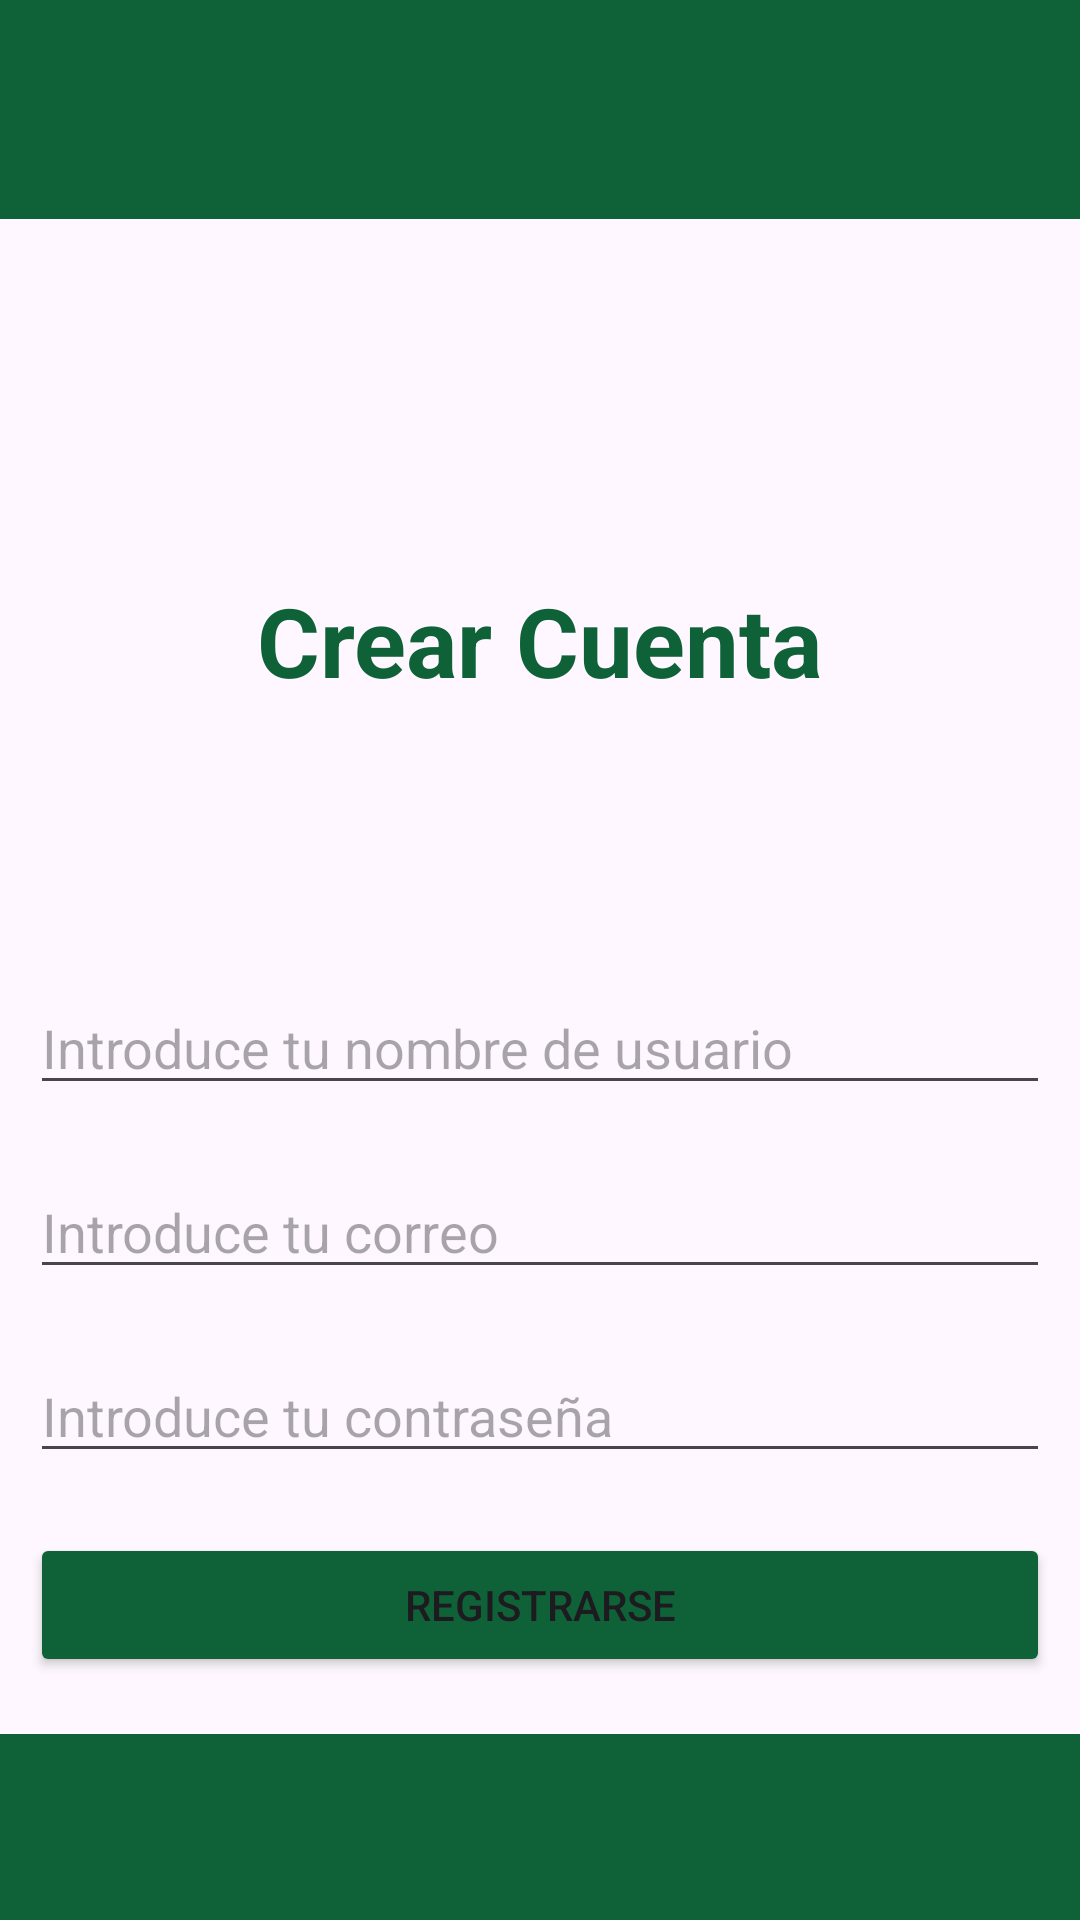

Here is an Android app screen rendered from its layout file. Give the layout XML and the strings, colors and styles it references.
<!-- AndroidManifest.xml: application theme Theme.RecetarioSocial -->
<!-- res/layout/activity_registrarse.xml -->
<?xml version="1.0" encoding="utf-8"?>
<androidx.constraintlayout.widget.ConstraintLayout xmlns:android="http://schemas.android.com/apk/res/android"
    xmlns:tools="http://schemas.android.com/tools"
    android:layout_width="match_parent"
    android:layout_height="match_parent"
    xmlns:app="http://schemas.android.com/apk/res-auto"
    tools:ignore="MissingClass">

    <TextView
        android:id="@+id/tvTitulo"
        android:layout_width="wrap_content"
        android:layout_height="wrap_content"
        android:layout_marginTop="192dp"
        android:text="@string/crear_cuenta"
        android:textColor="@color/app"
        android:textSize="32sp"
        android:textStyle="bold"
        app:layout_constraintEnd_toEndOf="parent"
        app:layout_constraintStart_toStartOf="parent"
        app:layout_constraintTop_toTopOf="parent" />

    <EditText
        android:id="@+id/etNombreDeUsuario"
        android:layout_width="match_parent"
        android:layout_height="wrap_content"
        android:layout_marginStart="10dp"
        android:layout_marginTop="92dp"
        android:layout_marginEnd="10dp"
        android:hint="@string/introduce_tu_nombre_de_usuario"
        android:inputType="textPersonName"
        android:autofillHints="username"
        app:layout_constraintEnd_toEndOf="parent"
        app:layout_constraintHorizontal_bias="0.0"
        app:layout_constraintStart_toStartOf="parent"
        app:layout_constraintTop_toBottomOf="@+id/tvTitulo" />

    <EditText
        android:id="@+id/etEmail"
        android:layout_width="match_parent"
        android:layout_height="wrap_content"
        android:hint="@string/introduce_tu_correo"
        android:inputType="textEmailAddress"
        android:autofillHints="emailAddress"
        app:layout_constraintEnd_toEndOf="parent"
        app:layout_constraintStart_toStartOf="parent"
        app:layout_constraintTop_toBottomOf="@+id/etNombreDeUsuario"
        android:layout_marginTop="20dp"
        android:layout_marginStart="10dp"
        android:layout_marginEnd="10dp"/>

    <EditText
        android:id="@+id/etPassword"
        android:layout_width="match_parent"
        android:layout_height="wrap_content"
        android:hint="@string/introduce_tu_contrase_a"
        android:inputType="textPassword"
        android:autofillHints="password"
        app:layout_constraintEnd_toEndOf="parent"
        app:layout_constraintStart_toStartOf="parent"
        app:layout_constraintTop_toBottomOf="@+id/etEmail"
        android:layout_marginTop="20dp"
        android:layout_marginStart="10dp"
        android:layout_marginEnd="10dp"/>

    <Button
        android:id="@+id/btnLogin"
        android:layout_width="match_parent"
        android:layout_height="wrap_content"
        android:text="@string/registrarse_btn"
        android:backgroundTint="@color/app"
        app:layout_constraintEnd_toEndOf="parent"
        app:layout_constraintStart_toStartOf="parent"
        app:layout_constraintTop_toBottomOf="@+id/etPassword"
        android:layout_marginTop="20dp"
        android:layout_marginStart="10dp"
        android:layout_marginEnd="10dp"
    />

    <TextView
        android:id="@+id/textView2"
        android:layout_width="415dp"
        android:layout_height="73dp"
        android:background="@color/app"
        app:layout_constraintBottom_toTopOf="@+id/tvTitulo"
        app:layout_constraintEnd_toEndOf="parent"
        app:layout_constraintHorizontal_bias="0.0"
        app:layout_constraintStart_toStartOf="parent"
        app:layout_constraintTop_toTopOf="parent"
        app:layout_constraintVertical_bias="0.0" />

    <TextView
        android:id="@+id/textView3"
        android:layout_width="411dp"
        android:layout_height="62dp"
        android:background="@color/app"
        app:layout_constraintBottom_toBottomOf="parent"
        app:layout_constraintEnd_toEndOf="parent"
        app:layout_constraintHorizontal_bias="0.0"
        app:layout_constraintStart_toStartOf="parent"
        app:layout_constraintTop_toBottomOf="@+id/btnLogin"
        app:layout_constraintVertical_bias="1.0" />

</androidx.constraintlayout.widget.ConstraintLayout>
<!-- resources referenced by this layout -->
<resources>
  <color name="app">#0F6238</color>
  <string name="crear_cuenta">Crear Cuenta</string>
  <string name="introduce_tu_contrase_a">Introduce tu contraseña</string>
  <string name="introduce_tu_correo">Introduce tu correo</string>
  <string name="introduce_tu_nombre_de_usuario">Introduce tu nombre de usuario</string>
  <string name="registrarse_btn">Registrarse</string>
  <style name="Theme.RecetarioSocial" parent="Base.Theme.RecetarioSocial" />
  <style name="Base.Theme.RecetarioSocial" parent="Theme.Material3.DayNight.NoActionBar">
         <item name="colorPrimary">@color/app</item>
          <item name="colorPrimaryVariant">@color/verde</item>
          <item name="colorOnPrimary">@color/blanco</item>
          <item name="colorOnSecondary">@color/negro</item>
      </style>
  <color name="verde">#009929</color>
  <color name="blanco">#FFFFFFFF</color>
  <color name="negro">#FF000000</color>
</resources>
